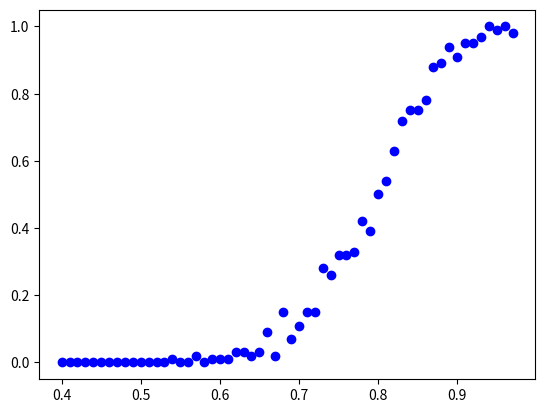

Write the Python code that produced this figure.
from pylab import *
from scipy.ndimage import measurements
import matplotlib.pyplot as plt
import numpy as np

sucarray=[]
prob=[]
L=30
for p in np.arange(0.4,0.98,0.01):
	prob.append(p)

	success = 0. # keep track of number of successful paths
	for i in range(100):
		#generate a new random matrix
		a = False
		while a == False:
			mat=np.random.choice([0, 1], size=(L,L), p=[1-p,p])
			if np.sum(mat[0])>0:
				a = True

		# choose a random cell in the top roll that is 1
		pos = 0
		while pos == 0:
			x,y = 0, np.random.randint(0,L)
			pos = mat[x,y]
		old = 0
		flag = 0 # while it does not reach the bottom
		# create an array of number of cells each run has gone through
		while flag == 0 and x<L-1:
			if mat[x+1,y] == 1: # go down
				x += 1
				old = 0
			else:
				if old == 0:
					nextdir = np.random.choice([-1,1])#go left or right
					if mat[x,(y+nextdir)%L] == 1: #okay to go
						old = +nextdir
						y = (y+nextdir)%L 
					elif mat[x,(y-nextdir)%L] == 1:
						old = -nextdir
						y = (y-nextdir)%L #change to the other side if not okay
					else: flag = 1 #terminates the run
				else:
					if mat[x,(y+old)%L] == 1: #okay to go
						y = (y+old)%L 
					else: flag = 1 #terminates
			if x == L-1:
				success += 1.
	sucarray.append(success/100)

plot(prob,sucarray,'bo')

show()